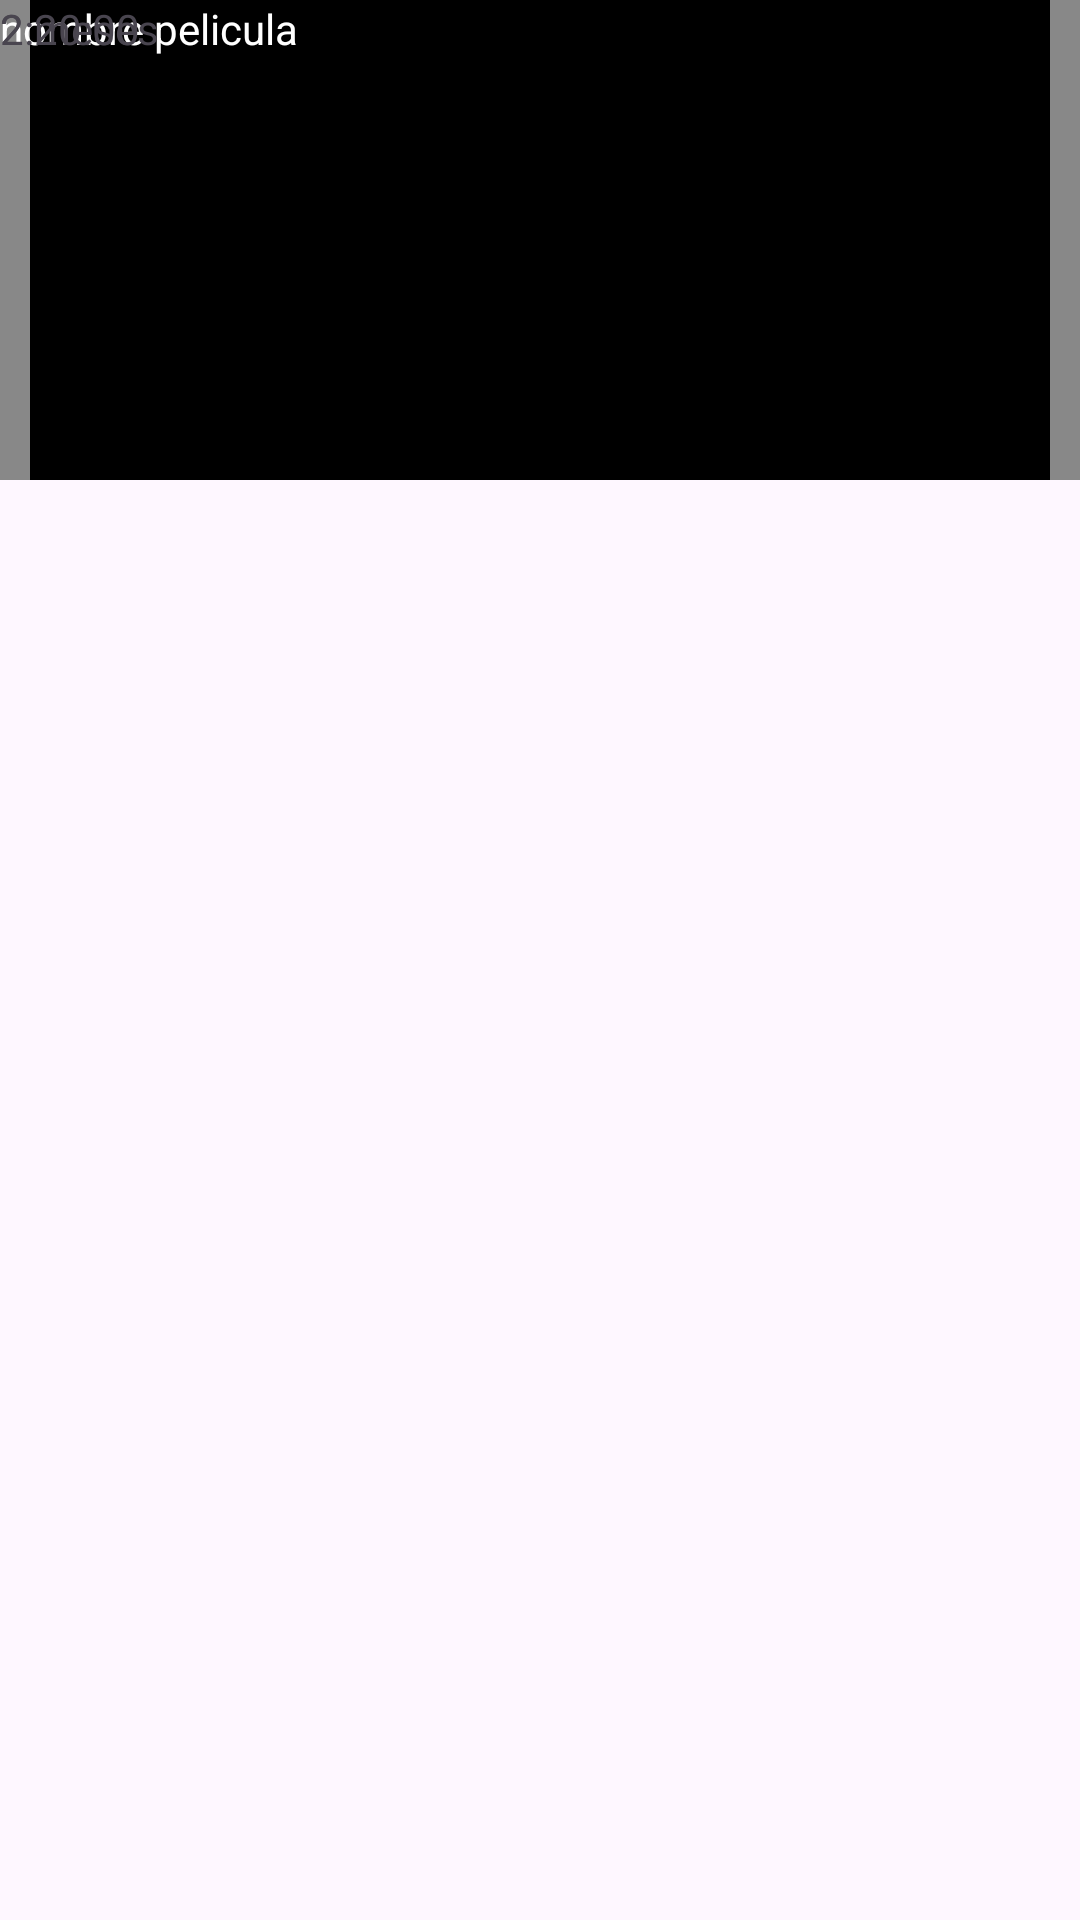

Android layout source for this screen:
<!-- AndroidManifest.xml: application theme Theme.Cinemexapp3 -->
<!-- res/layout/template_pelicula.xml -->
<?xml version="1.0" encoding="utf-8"?>
<androidx.constraintlayout.widget.ConstraintLayout xmlns:android="http://schemas.android.com/apk/res/android"
    xmlns:app="http://schemas.android.com/apk/res-auto"
    xmlns:tools="http://schemas.android.com/tools"
    android:layout_width="match_parent"
    android:layout_height="match_parent">
    <ImageView
        android:id="@+id/image"
        android:layout_width="match_parent"
        android:layout_height="@dimen/img_h"
        android:scaleType="centerCrop"
        android:background="#888888"
        tools:ignore="MissingConstraints" />
    <ImageView
        android:layout_width="match_parent"
        android:layout_marginLeft="10dp"
        android:layout_marginRight="10dp"
        android:layout_height="@dimen/img_h"
        android:background="@drawable/mask"
        tools:ignore="MissingConstraints" />

    <TextView
        android:id="@+id/titulo"
        android:layout_width="395dp"
        android:layout_height="21dp"
        android:layout_alignBottom="@+id/img"
        android:text="nombre pelicula"
        android:textColor="#ffffff"
        tools:ignore="MissingConstraints"
        tools:layout_editor_absoluteX="16dp"
        tools:layout_editor_absoluteY="139dp" />

    <ImageView
        android:id="@+id/ic_fecha"
        android:layout_width="30dp"
        android:layout_height="30dp"
        android:layout_below="@+id/img"
        android:layout_margin="@dimen/small"
        android:src="@drawable/ic_fecha"
        tools:ignore="MissingConstraints,UnknownId"
        tools:layout_editor_absoluteX="0dp"
        tools:layout_editor_absoluteY="189dp" />


    <TextView
        android:id="@+id/txt_fecha"
        android:layout_width="364dp"
        android:layout_height="26dp"
        android:layout_alignBottom="@id/ic_fecha"
        android:layout_toRightOf="@+id/ic_fecha"
        android:text="2 meses"
        tools:ignore="MissingConstraints"
        tools:layout_editor_absoluteX="38dp"
        tools:layout_editor_absoluteY="202dp" />

    <ImageView
        android:id="@+id/ic_duracion"
        android:layout_width="30dp"
        android:layout_height="30dp"
        android:layout_below="@+id/ic_fecha"
        android:layout_margin="@dimen/small"
        android:src="@drawable/ic_duracion"
        tools:ignore="MissingConstraints"
        tools:layout_editor_absoluteX="0dp"
        tools:layout_editor_absoluteY="228dp" />

    <TextView
        android:id="@+id/txt_duracion"
        android:layout_width="370dp"
        android:layout_height="22dp"
        android:layout_alignBottom="@id/ic_duracion"
        android:layout_toRightOf="@+id/ic_duracion"
        android:text="2:20:00"
        tools:ignore="MissingConstraints"
        tools:layout_editor_absoluteX="41dp"
        tools:layout_editor_absoluteY="236dp" />
</androidx.constraintlayout.widget.ConstraintLayout>
<!-- resources referenced by this layout -->
<resources>
  <dimen name="img_h">160dp</dimen>
  <dimen name="small">10dp</dimen>
  <!-- drawable mask (drawable) -->
  <?xml version="1.0" encoding="utf-8"?>
  <shape xmlns:android="http://schemas.android.com/apk/res/android"
      android:shape="rectangle">
  <gradient
      android:startColor="#000000"
      android:endColor="#000000"
      android:angle="45"
      />
  
  </shape>
  <style name="Theme.Cinemexapp3" parent="Base.Theme.Cinemexapp3" />
  <style name="Base.Theme.Cinemexapp3" parent="Theme.Material3.DayNight.NoActionBar">
          
          
      </style>
</resources>
